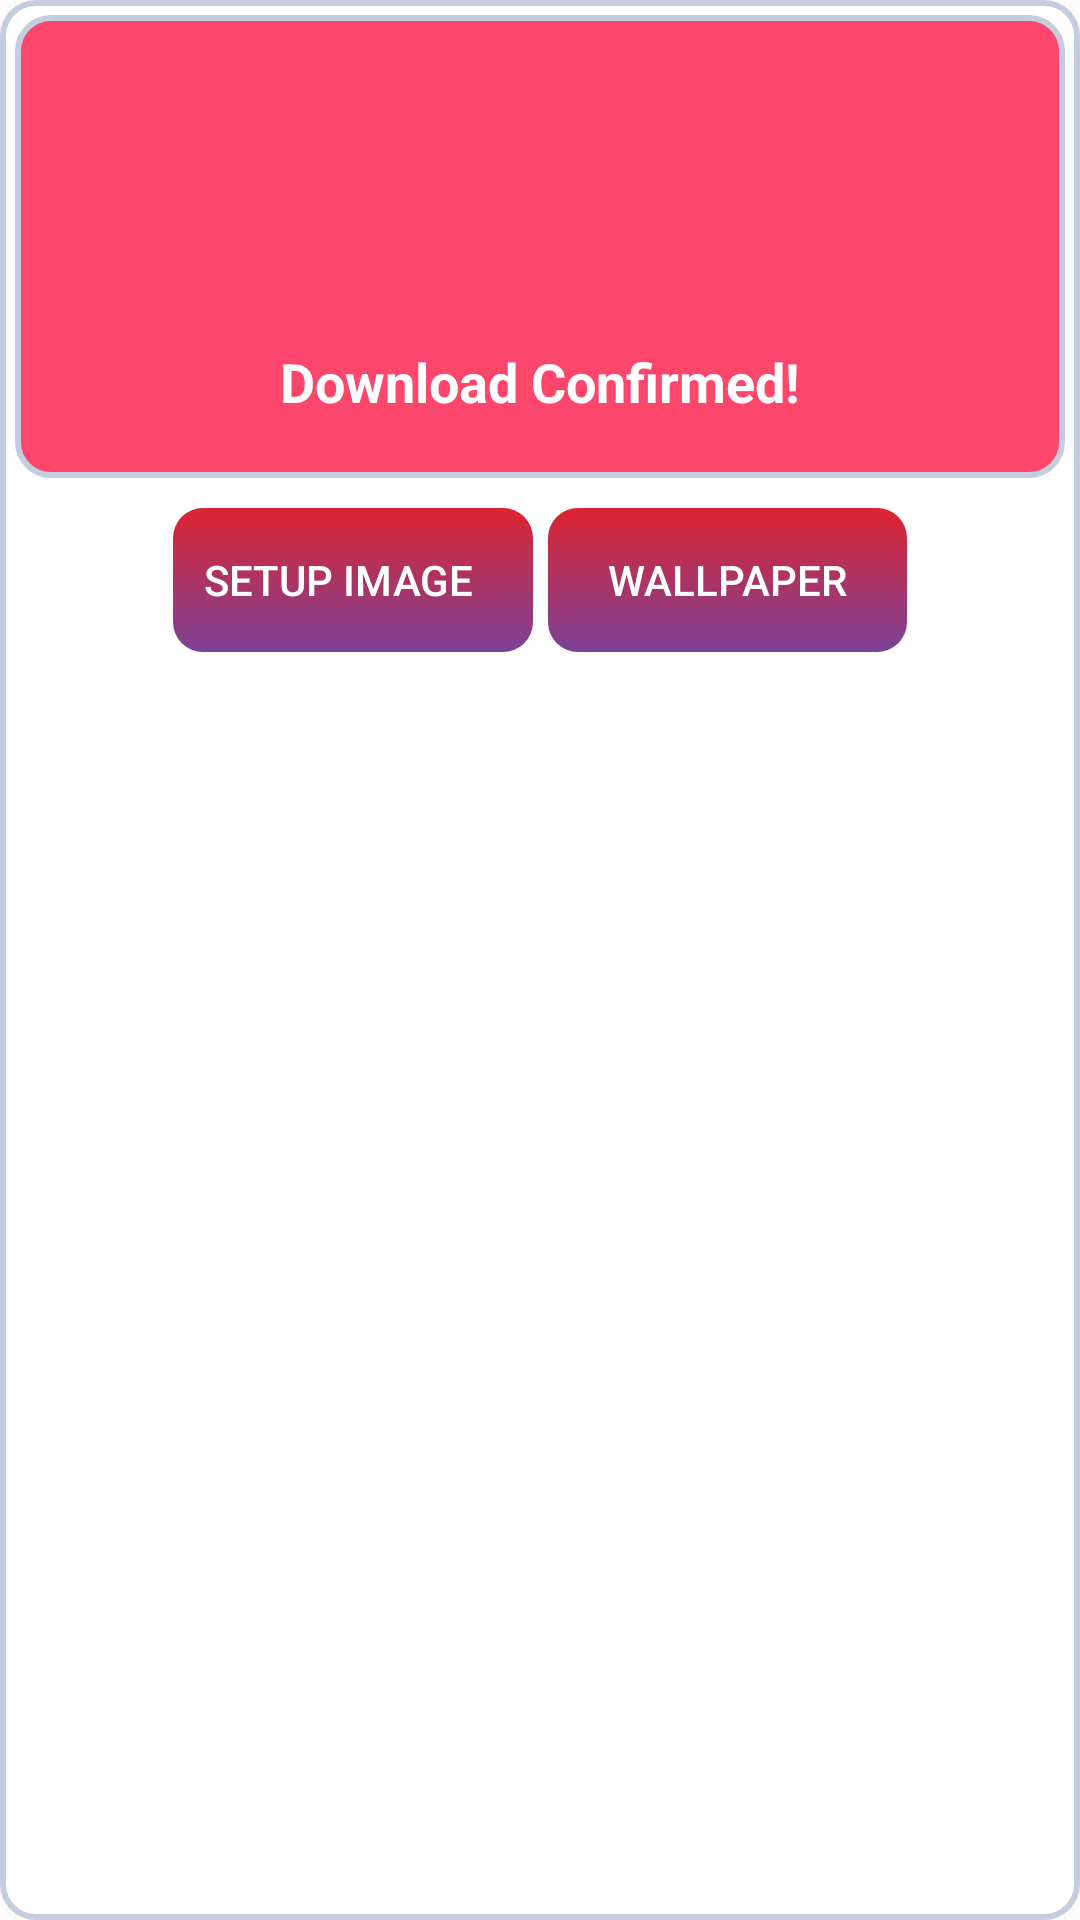

The Android layout XML behind this screen, and the referenced resources:
<!-- AndroidManifest.xml: application theme AppTheme -->
<!-- res/layout/dialog_info.xml -->
<?xml version="1.0" encoding="utf-8"?>
<LinearLayout xmlns:android="http://schemas.android.com/apk/res/android"
    xmlns:app="http://schemas.android.com/apk/res-auto"
    android:layout_width="260dp"
    android:layout_height="wrap_content"
    android:background="@drawable/shape"
    android:orientation="vertical"
    >

    <LinearLayout
        android:layout_width="match_parent"
        android:layout_height="wrap_content"
        android:background="@drawable/shape_pink"
        android:gravity="center"
        android:minHeight="120dp"
        android:layout_marginBottom="10dp"
        android:orientation="vertical"
        android:padding="20dp">

        <ImageView
            android:id="@+id/icon"
            android:layout_width="80dp"
            android:layout_height="80dp"
            app:srcCompat="@drawable/ic_download"
            app:tint="@android:color/white"
            />

        <TextView
            android:id="@+id/title"
            android:layout_width="wrap_content"
            android:layout_height="wrap_content"
            android:layout_marginTop="10dp"
            android:text="Download Confirmed!"
            android:textAppearance="@style/TextAppearance.AppCompat.Medium"
            android:textColor="@android:color/white"
            android:textStyle="bold" />

    </LinearLayout>

    <LinearLayout
        android:id="@+id/lyt_action"
        android:layout_width="match_parent"
        android:layout_height="wrap_content"
        android:layout_marginBottom="12dp"
        android:gravity="center"
        android:orientation="horizontal">

        <androidx.appcompat.widget.AppCompatButton
            android:id="@+id/btn_normal"
            android:layout_width="wrap_content"
            android:layout_height="wrap_content"
            android:background="@drawable/gradient"
            style="@style/Widget.AppCompat.Button.Borderless"
            android:paddingLeft="10dp"
            android:paddingRight="20dp"
            android:text="SETUP IMAGE"
            android:textColor="@android:color/white" />
        <androidx.appcompat.widget.AppCompatButton
            android:id="@+id/btn_hd"
            android:layout_width="wrap_content"
            android:layout_height="wrap_content"
            android:background="@drawable/gradient"
            style="@style/Widget.AppCompat.Button.Borderless"
            android:paddingLeft="20dp"
            android:layout_marginLeft="5dp"
            android:paddingRight="20dp"
            android:text="Wallpaper"
            android:textColor="@android:color/white" />

    </LinearLayout>

</LinearLayout>
<!-- resources referenced by this layout -->
<resources>
  <!-- drawable gradient (drawable) -->
  <?xml version="1.0" encoding="utf-8"?>
  <shape xmlns:android="http://schemas.android.com/apk/res/android" android:shape="rectangle">
      <gradient
          android:startColor="#7b4397"
          android:endColor="#dc2430"
          android:angle="90" />
      <corners android:radius="10dp"/>
  
  </shape>
  <!-- drawable shape (drawable) -->
  <shape
      xmlns:android="http://schemas.android.com/apk/res/android"
      android:shape="rectangle"   >
  
      <solid
          android:color="#FFFFFF" >
      </solid>
  
      <stroke
          android:width="2dp"
          android:color="#C4CDE0" >
      </stroke>
  
      <padding
          android:left="5dp"
          android:top="5dp"
          android:right="5dp"
          android:bottom="5dp"   >
      </padding>
  
      <corners
          android:radius="11dp"   >
      </corners>
  
  </shape>
  <!-- drawable shape_pink (drawable) -->
  <shape
      xmlns:android="http://schemas.android.com/apk/res/android"
      android:shape="rectangle"   >
  
      <solid
          android:color="#fc466b" >
      </solid>
  
      <stroke
          android:width="2dp"
          android:color="#C4CDE0" >
      </stroke>
  
  
  
      <corners
          android:radius="11dp"   >
      </corners>
  
  </shape>
  <style name="AppTheme" parent="Theme.MaterialComponents.DayNight.NoActionBar.Bridge">
          
          <item name="colorPrimary">@color/colorPrimary</item>
          <item name="colorPrimaryDark">@color/colorPrimaryDark</item>
          <item name="colorAccent">@color/colorAccent</item>
      </style>
  <color name="colorPrimary">#3F51B5</color>
  <color name="colorPrimaryDark">#303F9F</color>
  <color name="colorAccent">#FF4081</color>
</resources>
